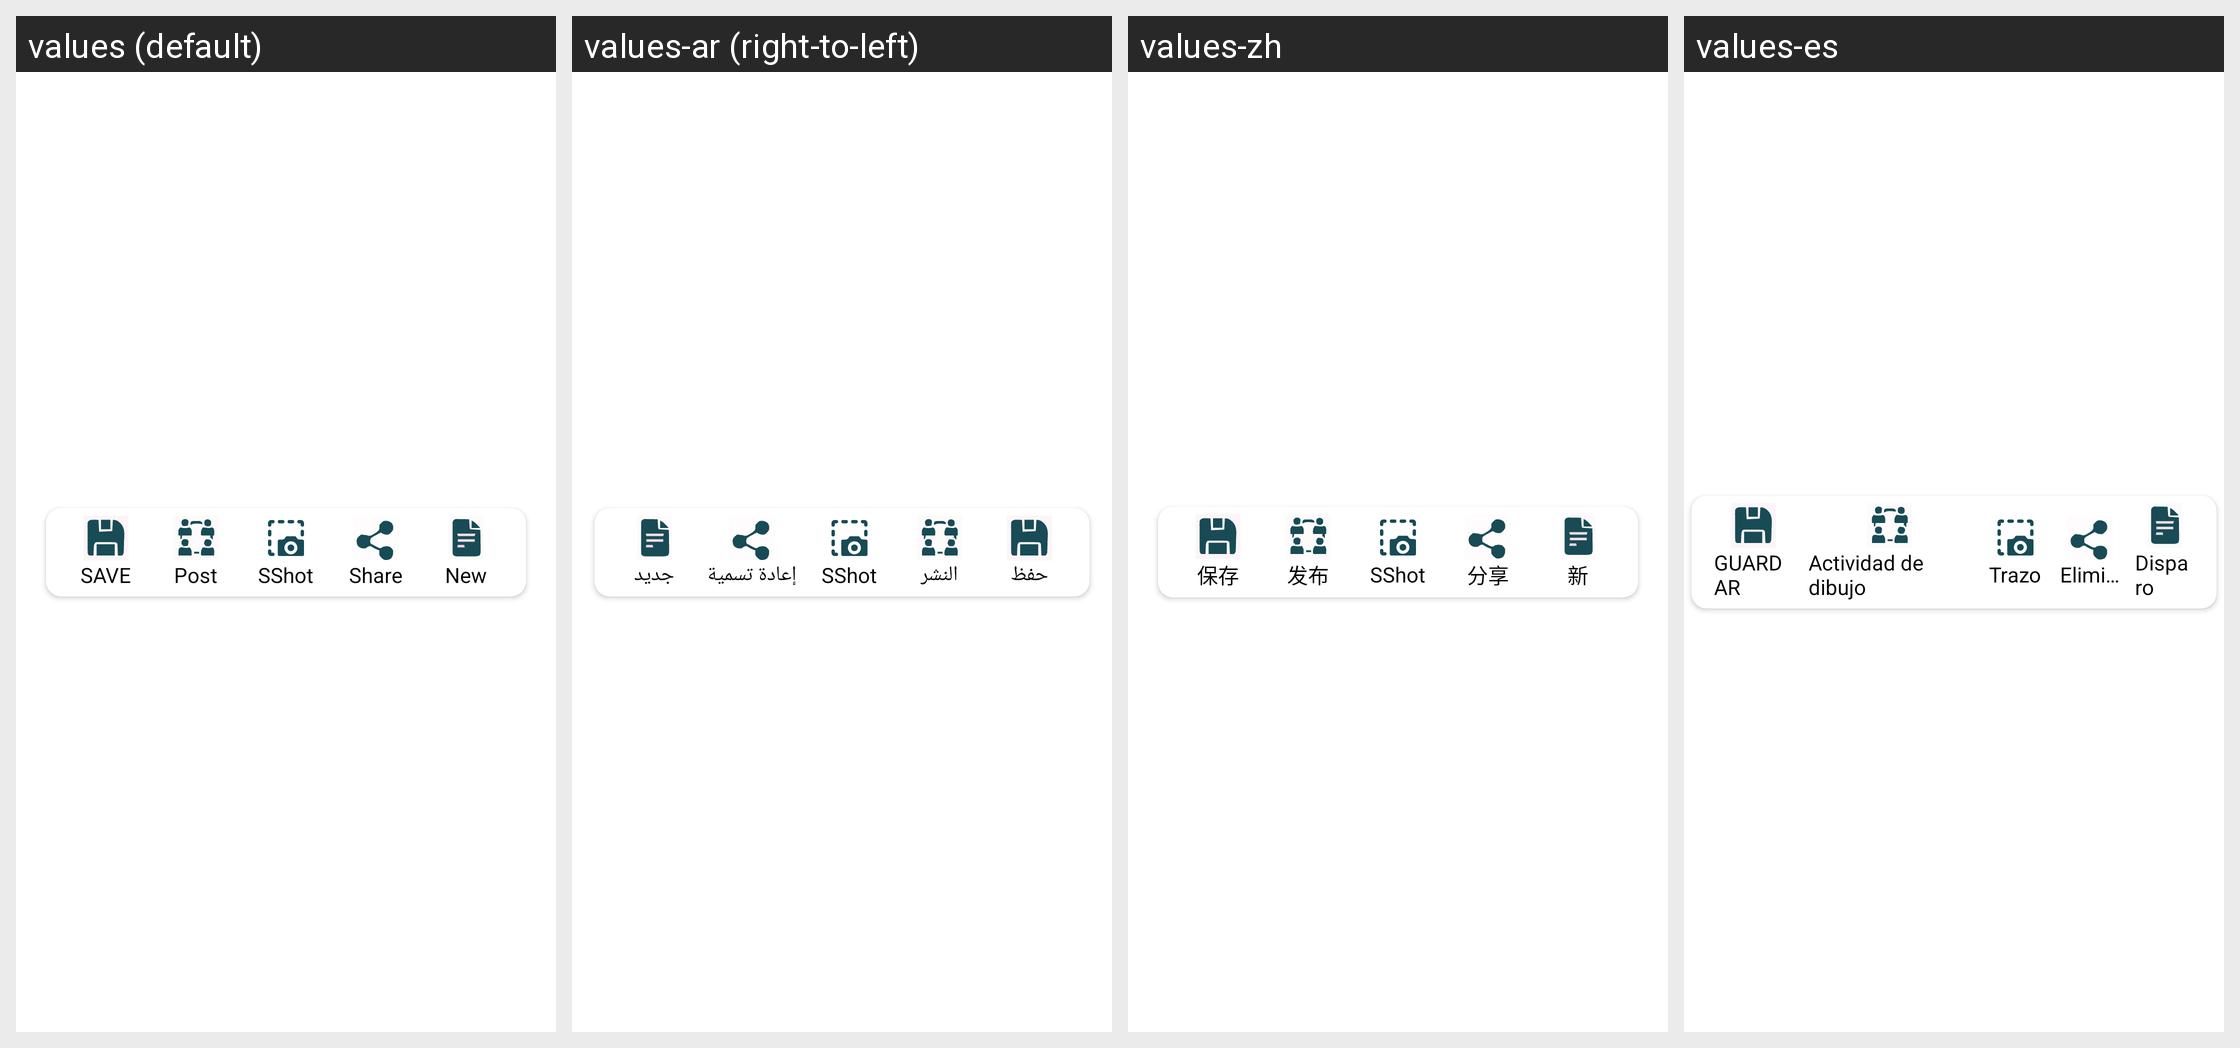

Here is an Android app screen in its default locale and in the app's own translations. Write out the translated-string differences for the strings that appear on this screen.
Android screen res/layout/save_layout_canvas.xml rendered under 4 locales, left to right: values (default), values-ar (right-to-left), values-zh, values-es. Device: Nexus 5 (rendered at 1080×1920; each locale shown at half size, 540×960, under a caption strip naming it); theme Theme.MaterialComponents.DayNight.NoActionBar.
Other locales in the repository, not shown: values-bn, values-fr, values-hi, values-pt, values-tl, values-ur.
Strings drawn on this screen, with the default value and each locale's value (text and hints the layout hard-codes, and strings that could not be matched under every locale, appear in the picture but are not listed):

save
  values: SAVE
  values-ar: حفظ
  values-zh: 保存
  values-es: GUARDAR

post
  values: Post
  values-ar: النشر
  values-zh: 发布
  values-es: Actividad de dibujo

sshot
  values: SShot
  values-ar: SShot
  values-zh: SShot
  values-es: Trazo

share
  values: Share
  values-ar: إعادة تسمية
  values-zh: 分享
  values-es: Eliminar

neww
  values: New
  values-ar: جديد
  values-zh: 新
  values-es: Disparo
